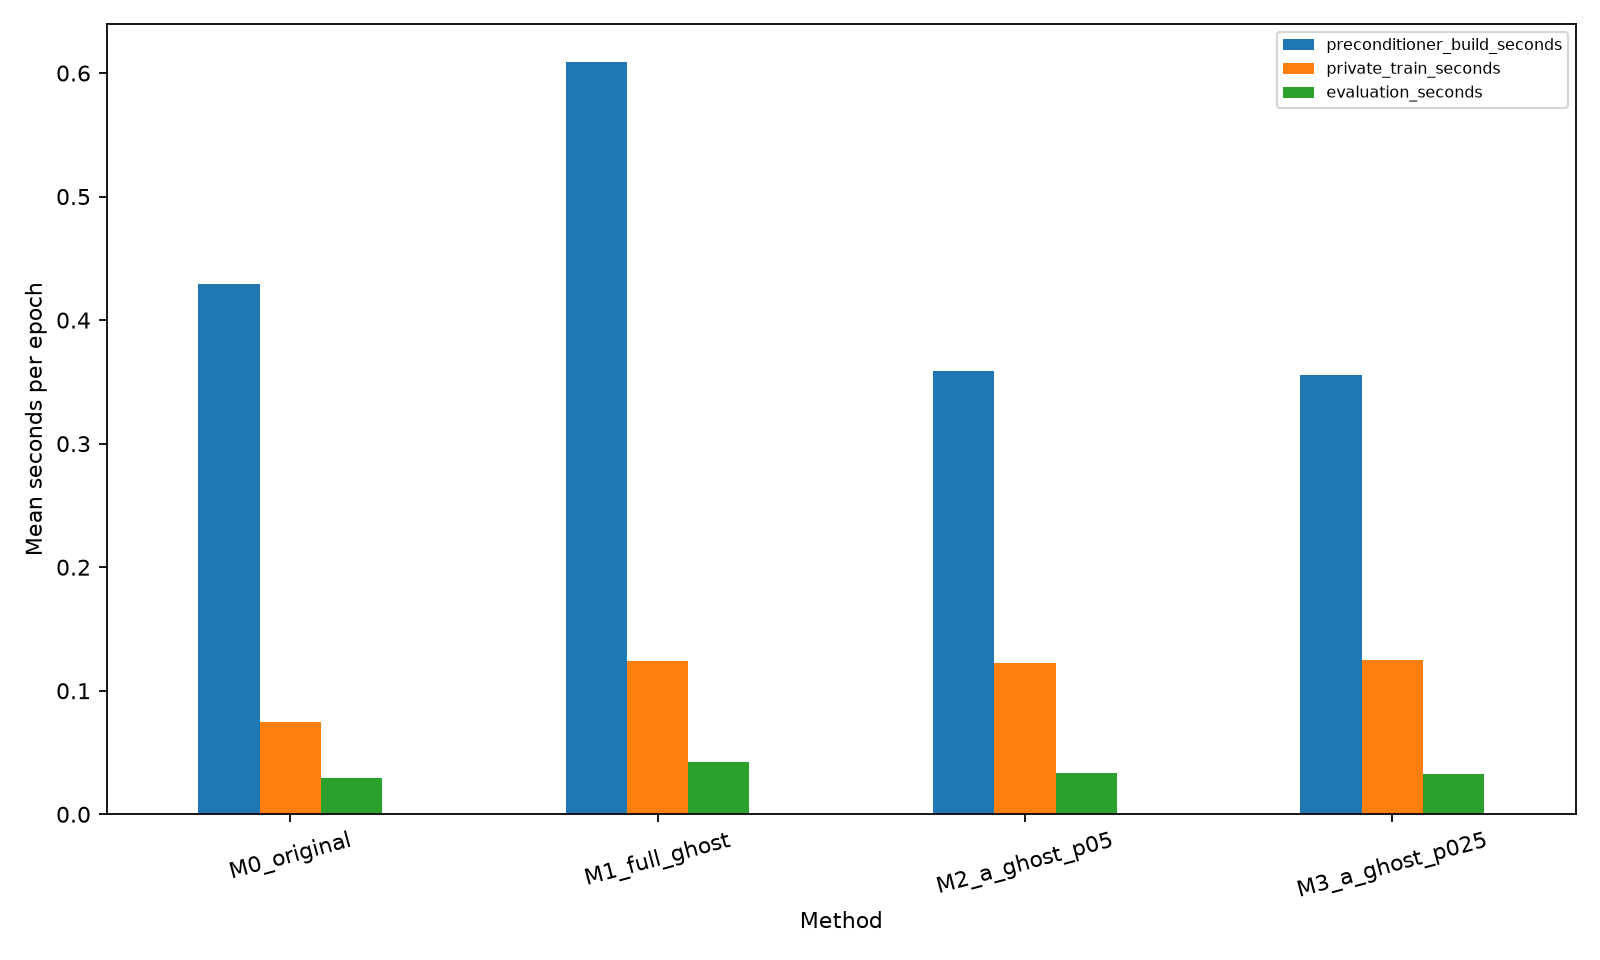

The data file committed next to this chart (first rows):
method, seed, epoch, algorithm_epoch_seconds, wall_epoch_seconds, private_samples_per_second, seconds_per_batch, exact_forward_backward_seconds, per_sample_precondition_clip_seconds, ghost_first_pass_seconds, ghost_second_pass_seconds, aggregate_transform_seconds, noise_step_seconds, synthetic_generation_seconds, activation_forward_seconds, curvature_backward_seconds, factor_accumulation_seconds, matrix_function_seconds, preconditioner_build_seconds, private_train_seconds, evaluation_seconds
M0_original, 42, 1, 0.5038, 0.5353, 3422, 0.07482, 0.01808, 0.01152, 0.0, 0.0, 0.0, 0.01044, 0.05865, 0.1087, 0.06615, 0.0089, 0.1864, 0.4289, 0.07482, 0.02943
M1_full_ghost, 42, 1, 0.7331, 0.7785, 2066, 0.1239, 0.0, 0.0, 0.04764, 0.002457, 0.001026, 0.01944, 0.1122, 0.1721, 0.0999, 0.01309, 0.2114, 0.6092, 0.1239, 0.04192
M2_a_ghost_p05, 42, 1, 0.481, 0.5166, 2089, 0.1225, 0.0, 0.0, 0.05281, 0.001995, 0.0005899, 0.01034, 0.06017, 0.1103, 0.0, 0.009166, 0.1787, 0.3585, 0.1225, 0.03342
M3_a_ghost_p025, 42, 1, 0.48, 0.5147, 2053, 0.1247, 0.0, 0.0, 0.05332, 0.001988, 0.0005889, 0.01033, 0.0589, 0.1092, 0.0, 0.008746, 0.1784, 0.3554, 0.1247, 0.03248
